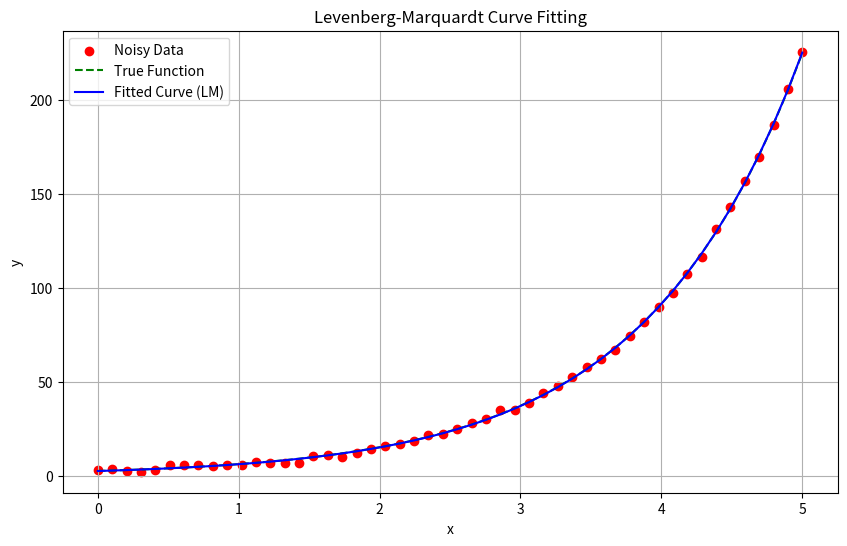

Python code for this plot:
import numpy as np
import matplotlib.pyplot as plt

# Generate synthetic data
true_a = 2.5
true_b = 0.9
x_data = np.linspace(0, 5, 50)
y_true = true_a * np.exp(true_b * x_data)
y_data = y_true + np.random.normal(0, 1.0, size=x_data.shape)  # Add noise

# Initial parameter guess: [a, b]
params = np.array([1.0, 0.5])
lambda_ = 0.01  # Damping factor

def model(x, a, b):
    return a * np.exp(b * x)

def residuals(params):
    a, b = params
    return y_data - model(x_data, a, b)

def jacobian(params):
    a, b = params
    J = np.zeros((x_data.size, 2))
    exp_bx = np.exp(b * x_data)
    J[:, 0] = -exp_bx
    J[:, 1] = -a * x_data * exp_bx
    return J

# Levenberg-Marquardt iterations
for iteration in range(1000):
    r = residuals(params)
    J = jacobian(params)
    H = J.T @ J
    g = J.T @ r

    # Solve for parameter update
    dp = np.linalg.inv(H + lambda_ * np.eye(2)) @ g
    new_params = params - dp

    # Compute new residuals and error
    new_r = y_data - model(x_data, *new_params)
    if np.sum(new_r ** 2) < np.sum(r ** 2):
        params = new_params
        lambda_ /= 10
    else:
        lambda_ *= 10

# Final model prediction
y_pred = model(x_data, *params)

# Plot
plt.figure(figsize=(10, 6))
plt.scatter(x_data, y_data, label='Noisy Data', color='red')
plt.plot(x_data, y_true, label='True Function', linestyle='--', color='green')
plt.plot(x_data, y_pred, label='Fitted Curve (LM)', color='blue')
plt.title('Levenberg-Marquardt Curve Fitting')
plt.xlabel('x')
plt.ylabel('y')
plt.legend()
plt.grid(True)
plt.show()

# Print final parameters
print("Estimated Parameters:")
print(f"a = {params[0]:.4f}, b = {params[1]:.4f}")
